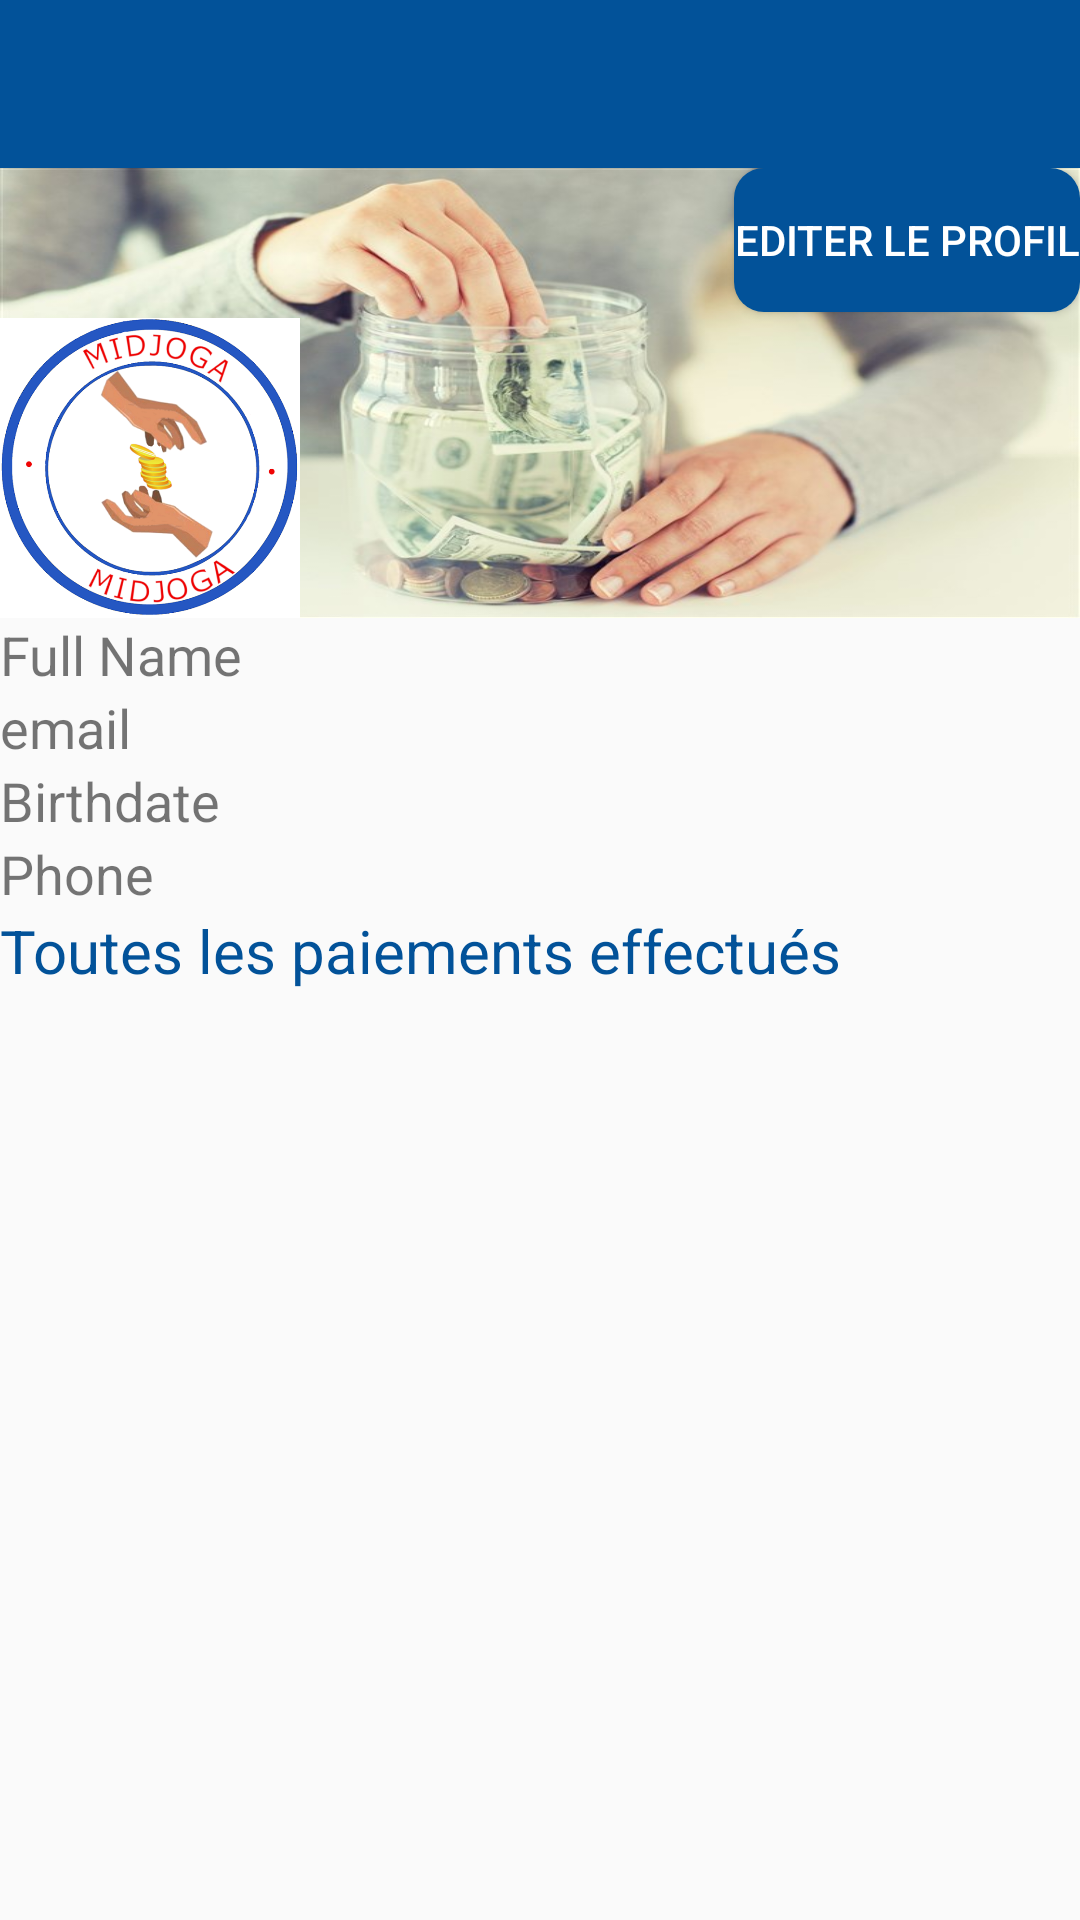

Android layout source for this screen:
<!-- AndroidManifest.xml: application theme AppTheme -->
<!-- res/layout/activity_user.xml -->
<?xml version="1.0" encoding="utf-8"?>
<ScrollView xmlns:android="http://schemas.android.com/apk/res/android"
    xmlns:app="http://schemas.android.com/apk/res-auto"
    xmlns:tools="http://schemas.android.com/tools"
    android:layout_width="match_parent"
    android:layout_height="match_parent"
    tools:context=".activities.UserActivity">
    <RelativeLayout
        android:layout_width="match_parent"
        android:layout_height="match_parent">
        <android.support.v7.widget.Toolbar
            android:id="@+id/toolbar"
            android:layout_width="match_parent"
            android:layout_height="wrap_content"
            android:background="?attr/colorPrimary"
            android:minHeight="?attr/actionBarSize"
            app:theme="@style/ThemeOverlay.AppCompat.Dark"
            android:layout_margin="0dp"/>
        <FrameLayout
            android:id="@+id/frame"
            android:layout_width="match_parent"
            android:layout_height="150dp"
            android:layout_below="@+id/toolbar"
            android:background="@drawable/money">
            <ImageView
                android:id="@+id/profil"
                android:layout_width="100dp"
                android:layout_gravity="bottom"
                android:src="@drawable/logo"
                android:layout_height="100dp" />
            <Button
                android:id="@+id/edit_button"
                android:layout_width="wrap_content"
                android:layout_height="wrap_content"
                android:layout_gravity="right"
                android:text="Editer le profil"
                android:layout_alignParentBottom="true"
                android:textColor="#fff"
                android:background="@drawable/rounded_corners_blue"/>
        </FrameLayout>
        
        <RelativeLayout
            android:id="@+id/info_layout"
            android:layout_width="match_parent"
            android:layout_height="wrap_content"
            android:layout_below="@+id/frame">
            <TextView
                android:id="@+id/user_full_name"
                android:layout_width="wrap_content"
                android:layout_height="wrap_content"
                android:text="Full Name"
                android:textSize="18sp"
               />
            <TextView
                android:id="@+id/user_email"
                android:layout_width="wrap_content"
                android:layout_height="wrap_content"
                android:text="email"
                android:textSize="18sp"
                android:layout_below="@+id/user_full_name"/>
            <TextView
                android:id="@+id/user_birthdate"
                android:layout_width="wrap_content"
                android:layout_height="wrap_content"
                android:text="Birthdate"
                android:textSize="18sp"

                android:layout_below="@+id/user_email"
                android:drawableLeft="@drawable/ic_card_giftcard_black_24dp"/>
            <TextView
                android:id="@+id/user_phone"
                android:layout_width="wrap_content"
                android:layout_height="wrap_content"
                android:text="Phone "
                android:textSize="18sp"
                android:layout_below="@+id/user_birthdate"
                android:drawableLeft="@drawable/ic_phone_black_24dp"/>
        </RelativeLayout>

        <TextView
             android:layout_below="@+id/info_layout"
            android:layout_width="wrap_content"
            android:layout_height="wrap_content"
            android:textSize="20sp"
            android:text="Toutes les paiements effectués"
            android:textColor="@color/colorPrimary"/>

    </RelativeLayout>

</ScrollView>
<!-- resources referenced by this layout -->
<resources>
  <color name="colorPrimary">#025299</color>
  <!-- drawable logo: png bitmap (drawable, 215049 bytes) -->
  <!-- drawable money: jpg bitmap (drawable, 46025 bytes) -->
  <!-- drawable rounded_corners_blue (drawable) -->
  <?xml version="1.0" encoding="utf-8"?>
  <selector xmlns:android="http://schemas.android.com/apk/res/android">
    <item>
      <shape xmlns:android="http://schemas.android.com/apk/res/android" android:shape="rectangle">
        <solid android:color="#025299"/>
        <corners android:radius="10dp" />
      </shape>
    </item>
  </selector>
  <style name="AppTheme" parent="Theme.AppCompat.Light.NoActionBar">
      
      <item name="colorPrimary">@color/colorPrimary</item>
      <item name="colorPrimaryDark">@color/colorPrimaryDark</item>
      <item name="colorAccent">@color/colorAccent</item>
    </style>
  <color name="colorPrimaryDark">#0f5998</color>
  <color name="colorAccent">#4075a2</color>
</resources>
